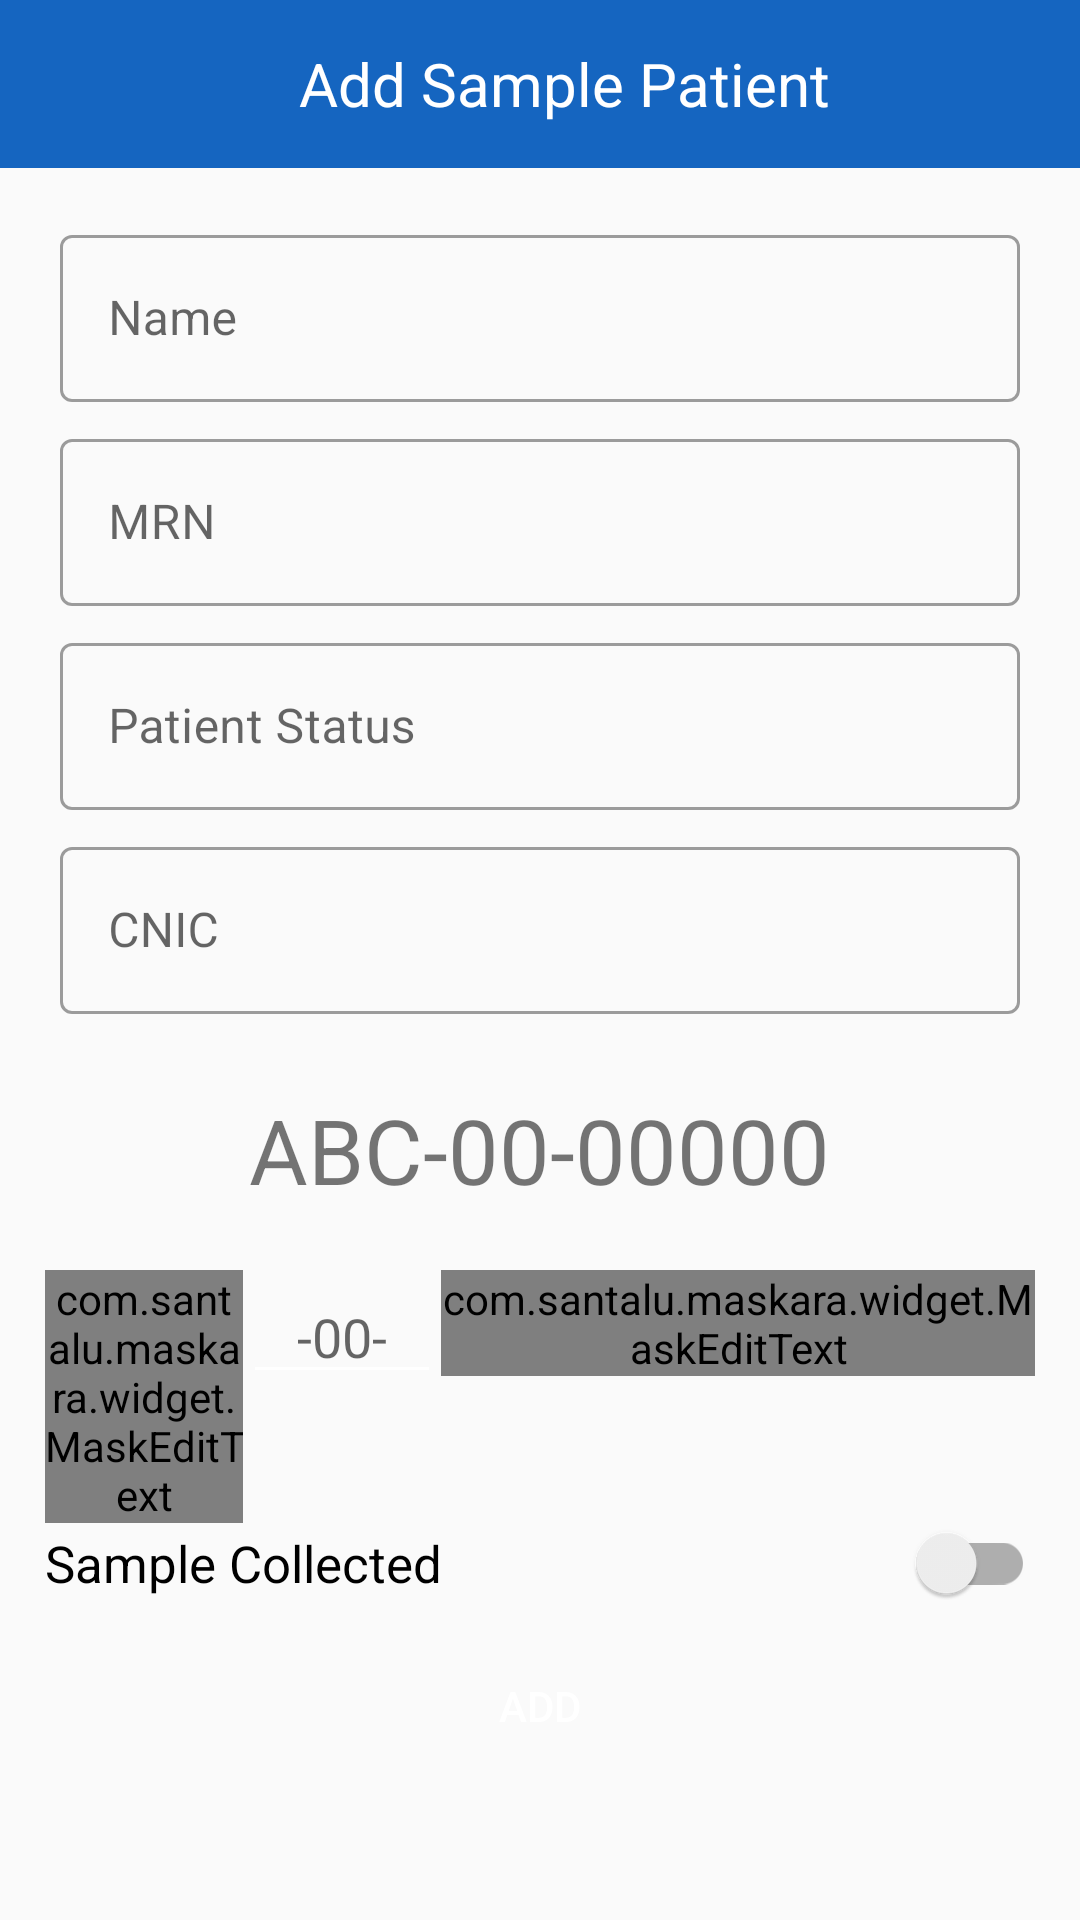

The Android layout XML behind this screen, and the referenced resources:
<!-- AndroidManifest.xml: application theme AppTheme -->
<!-- res/layout/fragment_sample_form.xml -->
<LinearLayout xmlns:android="http://schemas.android.com/apk/res/android"
    xmlns:app="http://schemas.android.com/apk/res-auto"
    android:layout_width="fill_parent"
    android:layout_height="fill_parent"
    xmlns:tools="http://schemas.android.com/tools"
    android:orientation="vertical">

    <androidx.appcompat.widget.Toolbar
        android:layout_width="match_parent"
        android:layout_height="?attr/actionBarSize"
        app:title=" "
        android:gravity="center"
        android:background="@color/colorPrimaryDark">
        <LinearLayout
            android:layout_width="match_parent"
            android:layout_height="wrap_content"
            android:gravity="center">
            <TextView
                style="@style/LargeTextView"
                android:layout_width="match_parent"
                android:layout_height="wrap_content"
                android:layout_gravity="center"
                android:gravity="center"
                android:text="@string/addsample"
                android:textColor="@color/color_white"
                android:textSize="@dimen/font_large" />
        </LinearLayout>

    </androidx.appcompat.widget.Toolbar>


    <ScrollView
        android:layout_width="fill_parent"
        android:layout_height="fill_parent"
        android:layout_margin="15dp">

        <LinearLayout
            android:layout_width="match_parent"
            android:layout_height="wrap_content"
            android:orientation="vertical">

            <LinearLayout
                android:layout_width="match_parent"
                android:layout_height="wrap_content"
                android:layout_gravity="center"
                android:gravity="center"
                android:orientation="vertical"
                android:weightSum="1">
                <com.google.android.material.textfield.TextInputLayout
                    android:layout_width="match_parent"
                    android:layout_height="match_parent"
                    android:layout_weight="0.5"
                    style="@style/Widget.MaterialComponents.TextInputLayout.OutlinedBox"

                    app:hintTextAppearance="@style/NormalTextView">

                    <com.google.android.material.textfield.TextInputEditText
                        android:id="@+id/name"
                        android:layout_width="match_parent"
                        android:layout_height="wrap_content"
                        android:layout_margin="@dimen/margin_xsmall"
                        android:inputType="text"
                        android:hint="Name"
                        android:textColor="#000"
                        android:digits="qwertyuiopasdfghjklzxcvbnmQWERTYUIOPASDFGHJKLZXCVBNM ."
                        android:maxLength="30"
                        android:maxLines="1"
                        android:textSize="@dimen/font_normal" />
                </com.google.android.material.textfield.TextInputLayout>
                <com.google.android.material.textfield.TextInputLayout
                    android:layout_width="match_parent"
                    android:layout_height="match_parent"
                    android:layout_weight="0.5"
                    style="@style/Widget.MaterialComponents.TextInputLayout.OutlinedBox"

                    app:hintTextAppearance="@style/NormalTextView">

                    <com.google.android.material.textfield.TextInputEditText
                        android:id="@+id/mrno"
                        android:layout_width="match_parent"
                        android:layout_height="wrap_content"
                        android:layout_margin="@dimen/margin_xsmall"
                        android:inputType="text"
                        android:hint="MRN"
                        android:textColor="#000"
                        android:digits="qwertyuiopasdfghjklzxcvbnmQWERTYUIOPASDFGHJKLZXCVBNM ."
                        android:maxLength="30"
                        android:maxLines="1"
                        android:textSize="@dimen/font_normal" />
                </com.google.android.material.textfield.TextInputLayout>
                <com.google.android.material.textfield.TextInputLayout
                    android:layout_width="match_parent"
                    android:layout_height="match_parent"
                    android:layout_weight="0.5"
                    style="@style/Widget.MaterialComponents.TextInputLayout.OutlinedBox"

                    app:hintTextAppearance="@style/NormalTextView">

                    <com.google.android.material.textfield.TextInputEditText
                        android:id="@+id/patient"
                        android:layout_width="match_parent"
                        android:layout_height="wrap_content"
                        android:layout_margin="@dimen/margin_xsmall"
                        android:inputType="text"
                        android:textColor="#000"
                        android:hint="Patient Status"
                        android:digits="qwertyuiopasdfghjklzxcvbnmQWERTYUIOPASDFGHJKLZXCVBNM ."
                        android:maxLength="30"
                        android:maxLines="1"
                        android:textSize="@dimen/font_normal" />
                </com.google.android.material.textfield.TextInputLayout>
                <com.google.android.material.textfield.TextInputLayout
                    android:layout_width="match_parent"
                    android:layout_height="match_parent"
                    android:layout_weight="0.5"
                    style="@style/Widget.MaterialComponents.TextInputLayout.OutlinedBox"

                    app:hintTextAppearance="@style/NormalTextView">

                    <com.google.android.material.textfield.TextInputEditText
                        android:id="@+id/cnic"
                        android:layout_width="match_parent"
                        android:layout_height="wrap_content"
                        android:layout_margin="@dimen/margin_xsmall"
                        android:inputType="text"
                        android:hint="CNIC"
                        android:textColor="#000"
                        android:digits="qwertyuiopasdfghjklzxcvbnmQWERTYUIOPASDFGHJKLZXCVBNM ."
                        android:maxLength="30"
                        android:maxLines="1"
                        android:textSize="@dimen/font_normal" />
                </com.google.android.material.textfield.TextInputLayout>

                <TextView
                    android:layout_width="wrap_content"
                    android:layout_height="wrap_content"
                    android:id="@+id/samplenoedit"
                    android:text="ABC-00-00000"
                    android:layout_marginTop="20dp"
                    android:layout_marginBottom="20dp"
                    android:textSize="30sp"
                    />


                <LinearLayout
                    android:layout_width="match_parent"
                    android:layout_height="wrap_content"
                    android:orientation="horizontal"
                    android:weightSum="1">
                    <com.santalu.maskara.widget.MaskEditText
                        android:id="@+id/sampleNo"
                        android:layout_weight="0.4"
                        android:layout_width="match_parent"
                        android:layout_height="wrap_content"
                        android:inputType="number"
                        app:mask="___"
                        android:gravity="right"/>
                    <EditText
                        android:id="@+id/samp"
                        android:layout_weight="0.4"
                        android:layout_width="match_parent"
                        android:layout_height="wrap_content"
                        android:inputType="number"

                        android:hint="-00-"
                        android:gravity="center_horizontal"/>
                    <com.santalu.maskara.widget.MaskEditText
                        android:id="@+id/samplenoo"
                        android:layout_weight="0.2"
                        android:layout_width="match_parent"
                        android:layout_height="wrap_content"
                        android:inputType="number"
                        app:mask="______"
                        android:hint="000000"
                        android:gravity="left"/>
                    
                    
                    
                    
                    

                    

                    
                    
                    
                    
                    
                    
                    
                    
                    
                    
                    

                </LinearLayout>
                <androidx.appcompat.widget.SwitchCompat
                    android:id="@+id/samplecolect"
                    android:layout_width="match_parent"
                    android:layout_height="wrap_content"
                    app:switchPadding="0dp"
                    android:text="Sample Collected"
                    android:textSize="17sp">
                </androidx.appcompat.widget.SwitchCompat>




                <Button
                    android:id="@+id/addsample"
                    android:layout_width="match_parent"
                    android:layout_height="wrap_content"
                    android:clickable="true"
                    android:focusable="true"
                    android:layout_marginStart="25dp"
                    android:layout_marginEnd="25dp"
                    android:layout_marginTop="10dp"
                    android:text="Add"
                    android:textColor="@color/white"
                    android:textSize="14sp"
                    android:background="@drawable/buttonstyle"
                    tools:spb_showStripes="true" />


            </LinearLayout>
        </LinearLayout>
    </ScrollView>
</LinearLayout>
<!-- resources referenced by this layout -->
<resources>
  <color name="colorPrimaryDark">@color/blue_800</color>
  <color name="color_white">#ffffff</color>
  <color name="white">#FFFFFF</color>
  <dimen name="font_large">20sp</dimen>
  <dimen name="font_normal">16sp</dimen>
  <dimen name="margin_xsmall">5dp</dimen>
  <string name="addsample">Add Sample  Patient</string>
  <style name="LargeTextView" parent="NormalTextView">
          <item name="android:textSize">@dimen/font_large</item>
      </style>
  <style name="NormalTextView">
          <item name="android:layout_width">wrap_content</item>
          <item name="android:layout_height">wrap_content</item>
          <item name="android:text">@string/app_name</item>
          <item name="android:layoutDirection">locale</item>
          <item name="android:layout_gravity">start</item>
          <item name="android:textColor">@color/white</item>
          <item name="android:textSize">@dimen/font_normal</item>
      </style>
  <style name="AppTheme" parent="Theme.MaterialComponents.Light.NoActionBar.Bridge">
          
          <item name="colorPrimary">@color/colorAccent</item>
          <item name="colorPrimaryDark">@color/colorPrimaryDark</item>
          <item name="colorAccent">@color/colorAccent</item>
          <item name="android:textColorSecondary">@color/white</item>
  
      </style>
  <color name="blue_800">#1565C0</color>
  <string name="app_name">Hepatitis Prisoners</string>
  <color name="colorAccent">@color/blue_500</color>
  <color name="blue_500">#2196F3</color>
</resources>
